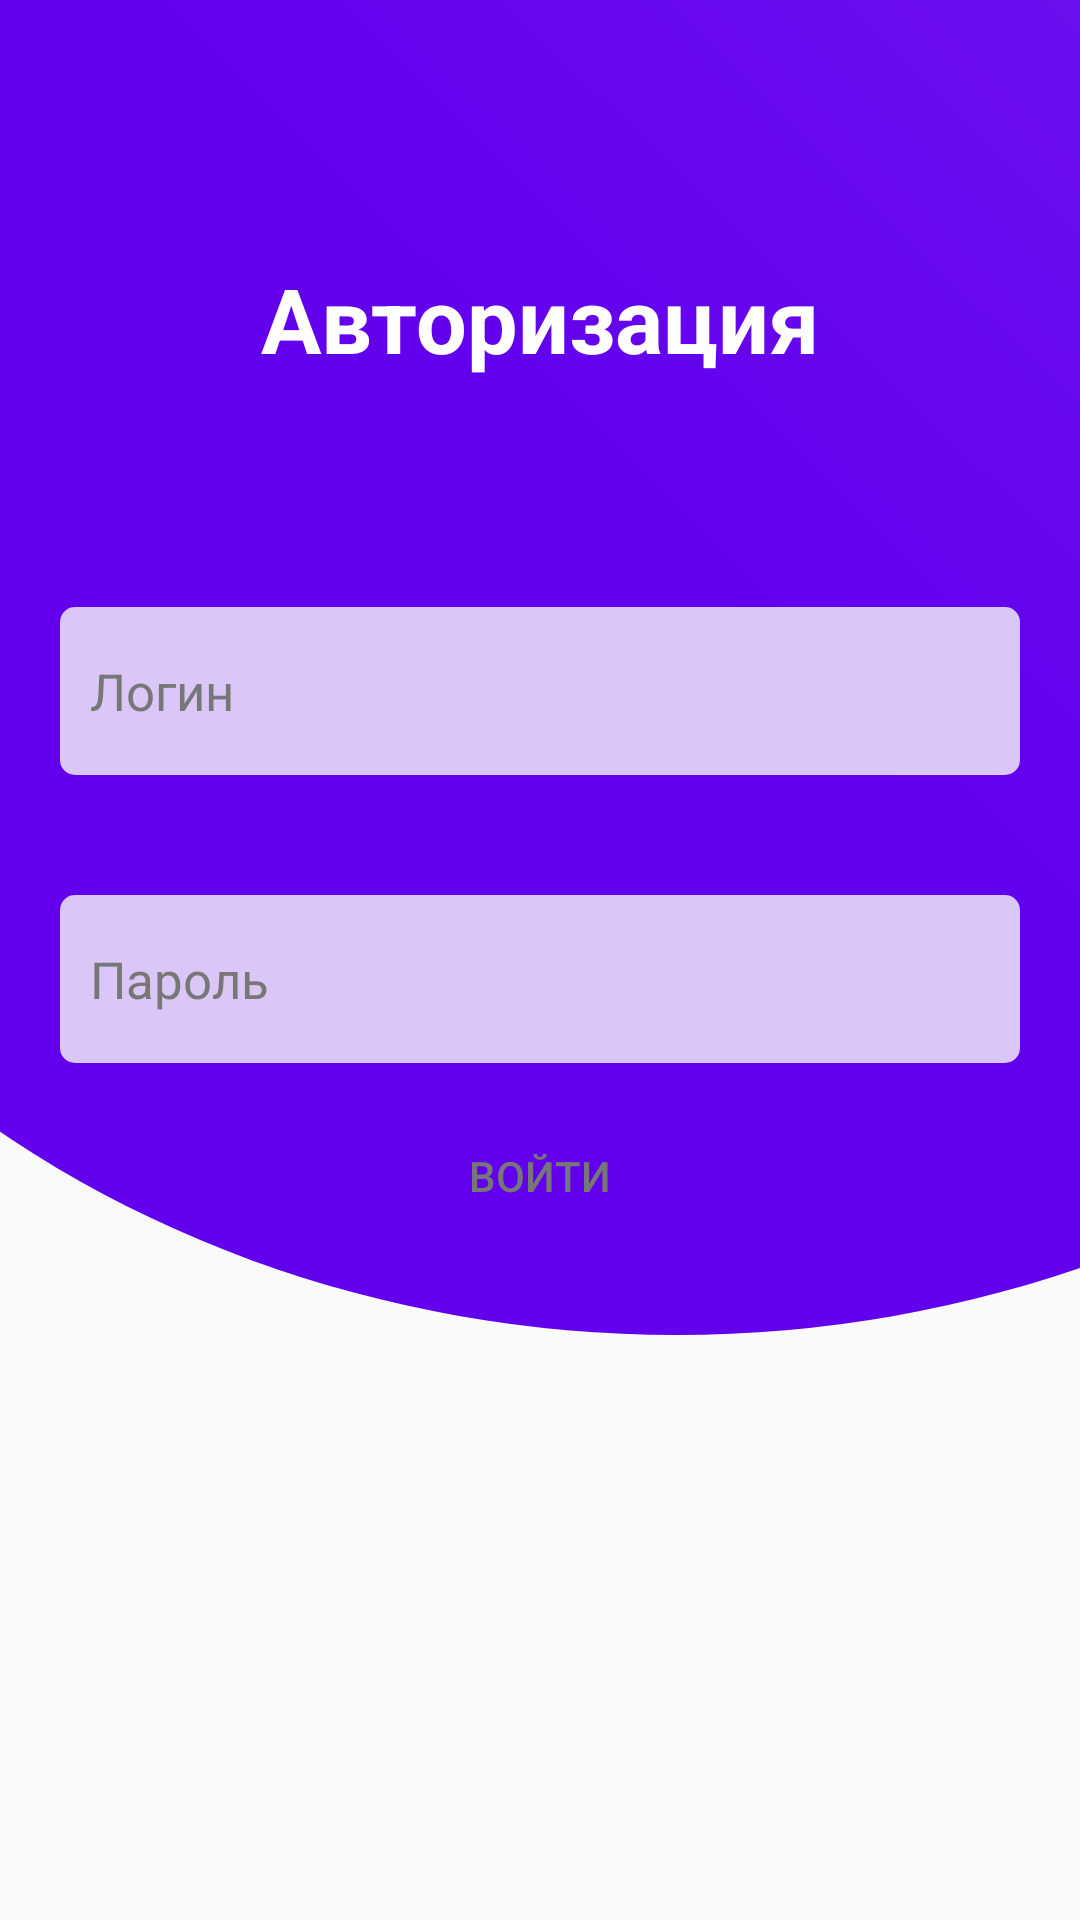

Here is an Android app screen rendered from its layout file. Give the layout XML and the strings, colors and styles it references.
<!-- AndroidManifest.xml: activity theme AppTheme.NoActionBar -->
<!-- res/layout/activity_login.xml -->
<?xml version="1.0" encoding="utf-8"?>
<RelativeLayout xmlns:android="http://schemas.android.com/apk/res/android"
    xmlns:app="http://schemas.android.com/apk/res-auto"
    xmlns:tools="http://schemas.android.com/tools"
    android:layout_width="match_parent"
    android:layout_height="match_parent"
    tools:context=".activities.LoginActivity">

    <LinearLayout
        android:orientation="vertical"
        android:layout_width="match_parent"
        android:layout_height="match_parent">
        <ImageView
            android:layout_weight="4"
            android:src="@drawable/ic_login"
            android:scaleType="centerCrop"
            android:layout_width="match_parent"
            android:layout_height="0dp" />
        <View
            android:layout_weight="1"
            android:layout_width="match_parent"
            android:layout_height="0dp"/>
    </LinearLayout>


    <LinearLayout
        android:gravity="center"
        android:layout_width="match_parent"
        android:layout_height="wrap_content"
        android:layout_marginTop="30dp"
        android:orientation="vertical">

        <TextView
            android:layout_margin="?actionBarSize"
            android:textStyle="bold"
            android:textSize="30sp"
            android:textColor="#fff"
            android:text="Авторизация"
            android:layout_width="wrap_content"
            android:layout_height="wrap_content" />

        <EditText
            android:id="@+id/editTextLogin"
            android:textColor="#777"
            android:textColorHint="#777"
            android:paddingStart="10dp"
            android:paddingLeft="10dp"
            android:hint="Логин"
            android:layout_margin="20dp"

            android:layout_width="match_parent"
            android:layout_height="?actionBarSize"
            android:background="@drawable/rounded_corner"
            android:textSize="17sp" />
        <EditText
            android:id="@+id/editTextPassword"
            android:textColor="#777"
            android:textColorHint="#777"
            android:paddingStart="10dp"
            android:paddingLeft="10dp"
            android:hint="Пароль"
            android:inputType="textPassword"
            android:layout_margin="20dp"
            android:layout_width="match_parent"
            android:layout_height="?actionBarSize"
            android:background="@drawable/rounded_corner"
            android:textSize="17sp" />
        <Button
            android:id="@+id/buttonLogin"
            android:paddingRight="20dp"
            android:paddingLeft="20dp"
            android:background="@drawable/rounded_corner_button"
            android:text="Войти"
            android:textColor="#777"
            android:layout_width="wrap_content"
            android:layout_height="35dp" />

    </LinearLayout>




</RelativeLayout>
<!-- resources referenced by this layout -->
<resources>
  <!-- drawable ic_login (drawable) -->
  <vector xmlns:android="http://schemas.android.com/apk/res/android"
      xmlns:aapt="http://schemas.android.com/aapt"
      android:width="512dp"
      android:height="512dp"
      android:viewportWidth="512"
      android:viewportHeight="512">
      <group>
          <clip-path android:pathData="M0,0h512v512h-512z M 0,0"/>
          <path
              android:pathData="M-70.0,115.0a371.5,330.0,0,1,0,743.0,0.0a371.5,330.0,0,1,0,-743.0,0.0z">
              <aapt:attr name="android:fillColor">
                  <gradient
                      android:startY="169"
                      android:startX="270"
                      android:endY="-2705"
                      android:endX="3084"
                      android:type="linear">
                      <item android:offset="0" android:color="#6200EE"/>
                      <item android:offset="1" android:color="#FFFFFFFF"/>
                  </gradient>
              </aapt:attr>
          </path>
      </group>
  </vector>
  <!-- drawable rounded_corner (drawable) -->
  <?xml version="1.0" encoding="UTF-8"?>
  <shape xmlns:android="http://schemas.android.com/apk/res/android">
      <solid android:color="#dac6f7"/>
  
      <corners
          android:bottomRightRadius="5dip"
          android:bottomLeftRadius="5dip"
          android:topLeftRadius="5dip"
          android:topRightRadius="5dip"/>
  </shape>
  <style name="AppTheme.NoActionBar">
          <item name="windowActionBar">false</item>
          <item name="windowNoTitle">true</item>
      </style>
</resources>
